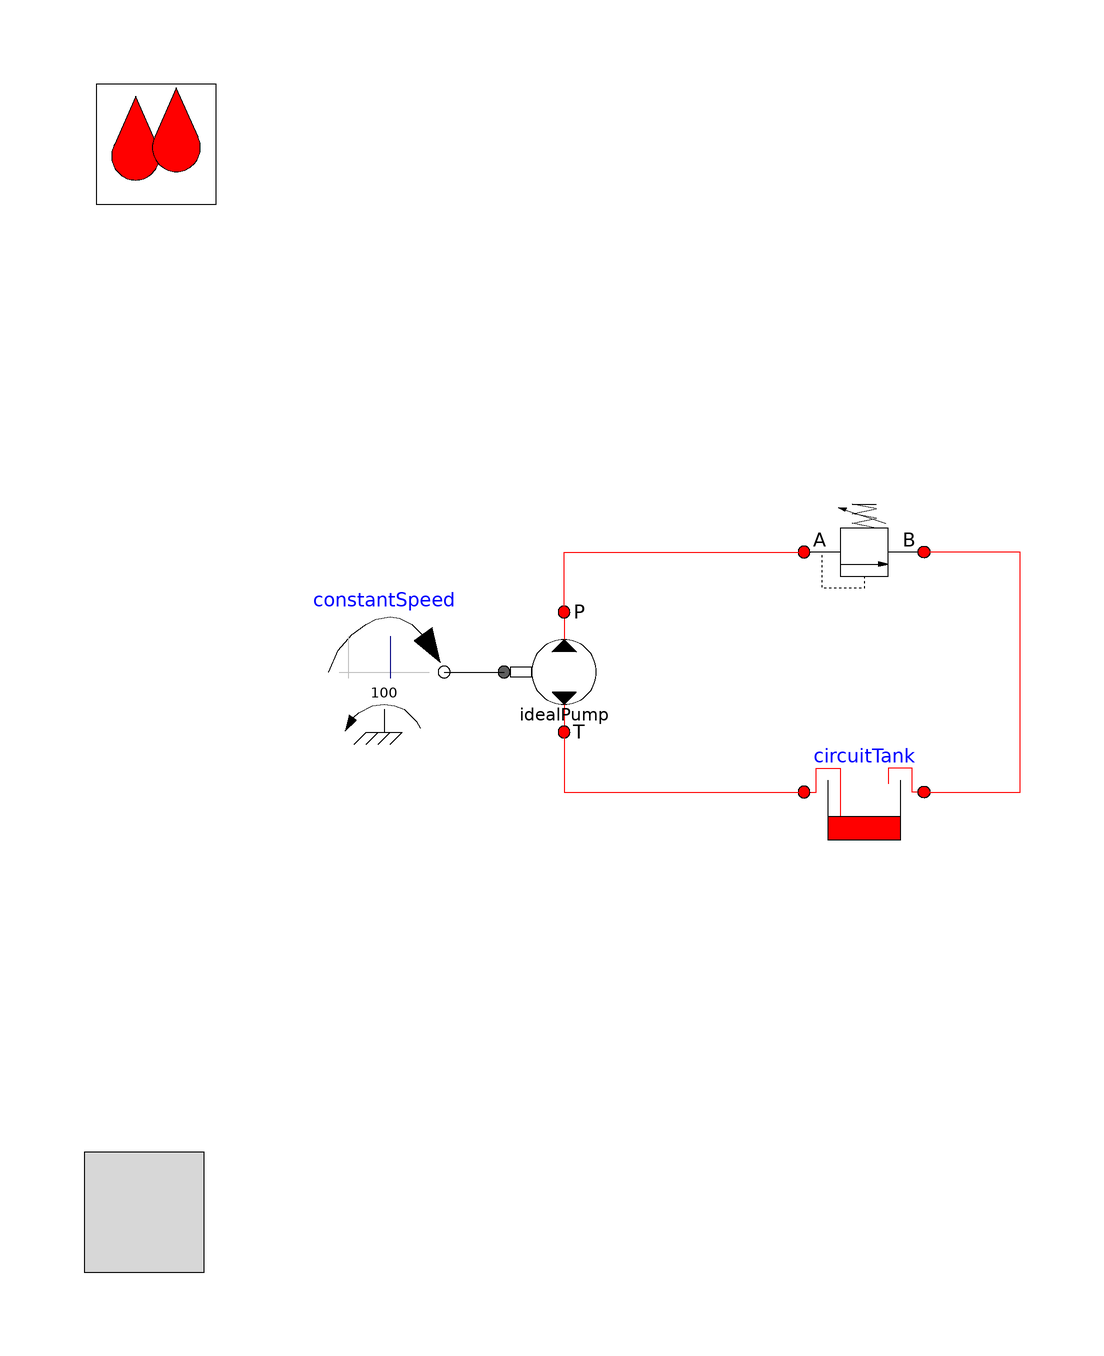

The Modelica model whose source follows is shown above as a component diagram (icons at their Placement, wires along their Line points).

model ReliefValveTest

  extends OpenHydraulics.Interfaces.PartialFluidCircuit(redeclare
      OpenHydraulics.Fluids.GenericOilSimple oil);

  Components.MotorsPumps.ConstantDisplacementPump idealPump(Dconst=1e-5)
                       annotation (Placement(transformation(extent={{-30,-10},
            {-10,10}}, rotation=0)));

  OpenHydraulics.Components.Valves.ReliefValve reliefValve(q_nom=0.01,
      dp_relief=1e5)
    annotation (Placement(transformation(extent={{20,10},{40,30}}, rotation=0)));
  OpenHydraulics.Components.Volumes.CircuitTank circuitTank(V_max=2000,
      V_init=1000)
    annotation (Placement(transformation(extent={{40,-30},{20,-10}}, rotation=
           0)));
  Modelica.Mechanics.Rotational.Sources.ConstantSpeed constantSpeed(
                                                            w_fixed=100,
      useSupport=false)
                     annotation (Placement(transformation(extent={{-60,-10},{
            -40,10}}, rotation=0)));
equation
  connect(circuitTank.port_a, reliefValve.port_b) annotation (Line(points={{
          40,-20},{56,-20},{56,20},{40,20}}, color={255,0,0}));
  connect(constantSpeed.flange, idealPump.flange_a)
    annotation (Line(points={{-40,0},{-30,0}}, color={0,0,0}));
  connect(idealPump.portP, reliefValve.port_a) annotation (Line(points={{-20,
          10},{-20,20},{20,20}}, color={255,0,0}));
  connect(idealPump.portT, circuitTank.port_b) annotation (Line(points={{-20,
          -10},{-20,-20},{20,-20}}, color={255,0,0}));
  annotation (Diagram(graphics),
    experiment(StopTime=0.05, Tolerance=1e-006),
    experimentSetupOutput);
end ReliefValveTest;